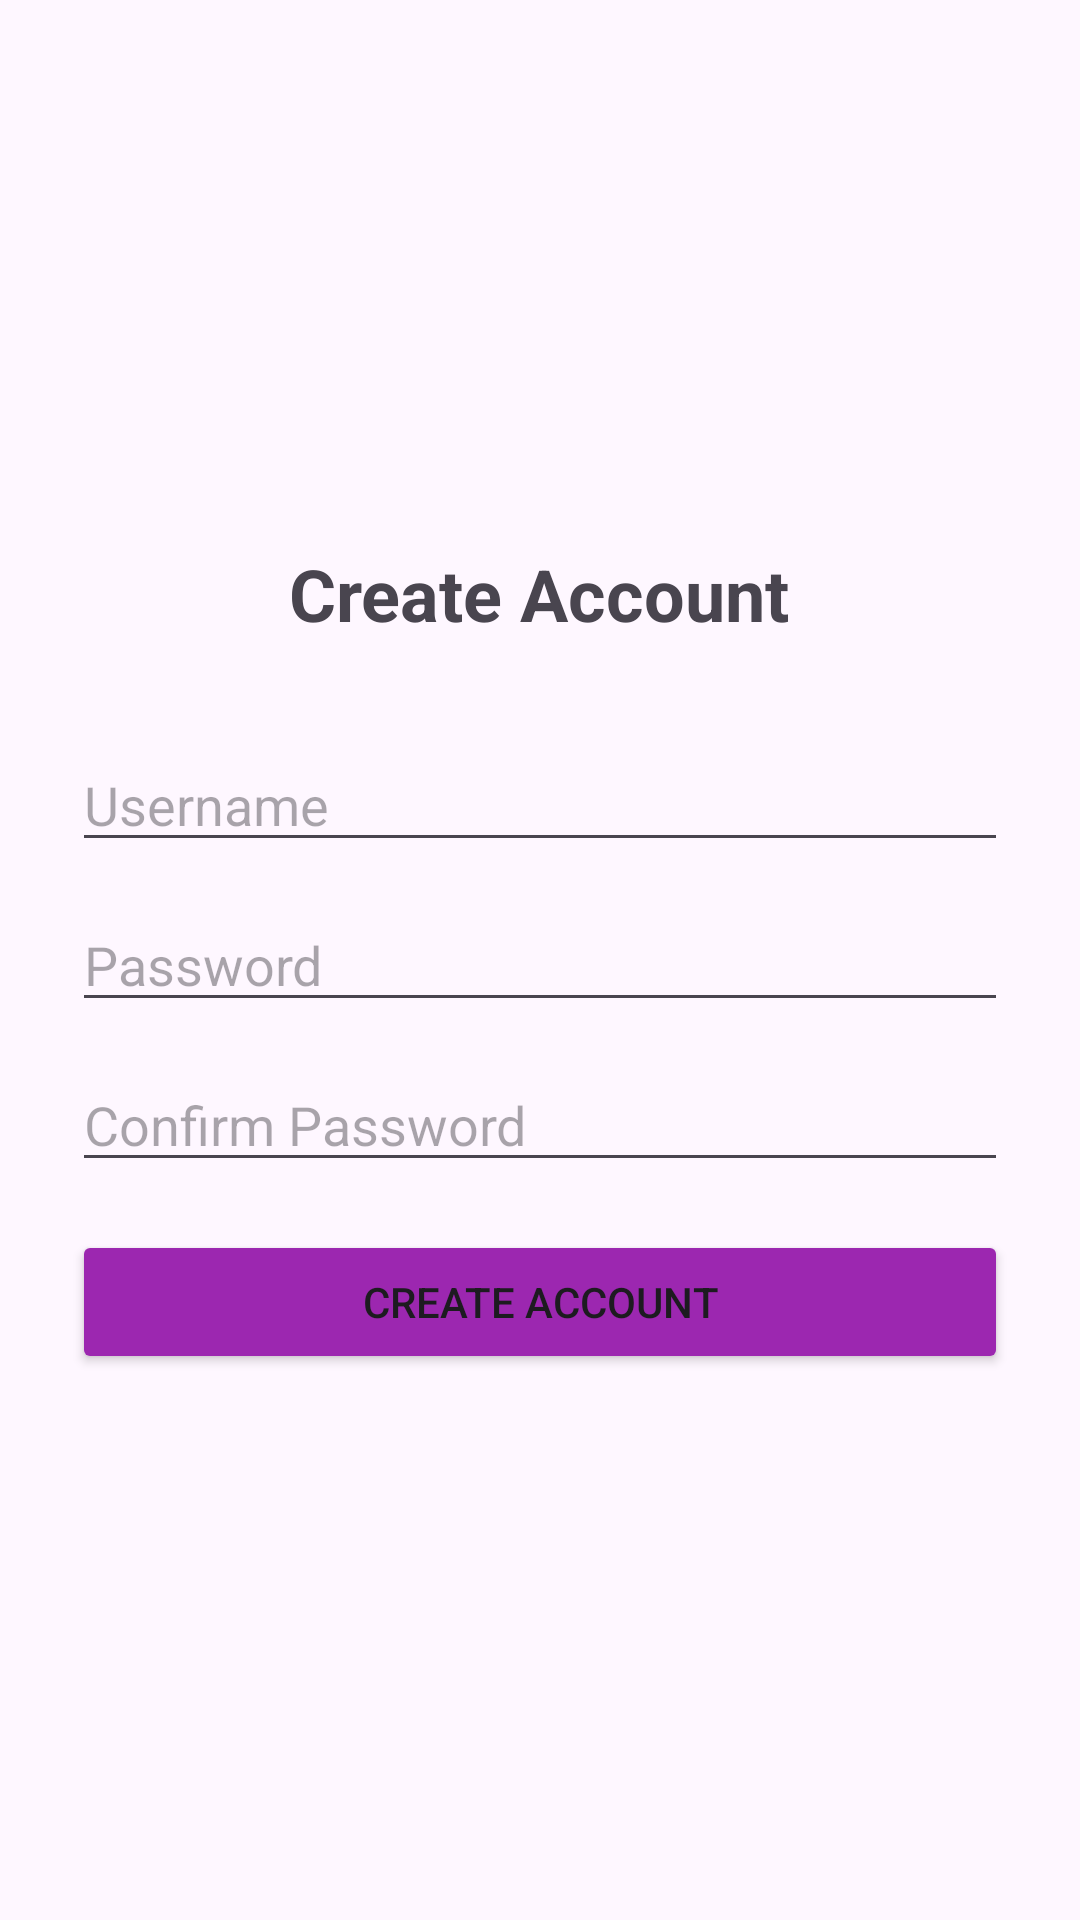

Write the Android layout XML for this screen, with the resource values it uses.
<!-- AndroidManifest.xml: application theme Theme.DairyManagement -->
<!-- res/layout/activity_register.xml -->
<?xml version="1.0" encoding="utf-8"?>
<LinearLayout xmlns:android="http://schemas.android.com/apk/res/android"
    android:orientation="vertical"
    android:padding="24dp"
    android:gravity="center"
    android:layout_width="match_parent"
    android:layout_height="match_parent">

    <TextView
        android:layout_width="wrap_content"
        android:layout_height="wrap_content"
        android:text="Create Account"
        android:textSize="24sp"
        android:textStyle="bold"
        android:layout_marginBottom="32dp"/>

    <EditText
        android:id="@+id/regUsername"
        android:hint="Username"
        android:layout_width="match_parent"
        android:layout_height="wrap_content"/>

    <EditText
        android:id="@+id/regPassword"
        android:hint="Password"
        android:inputType="textPassword"
        android:layout_width="match_parent"
        android:layout_height="wrap_content"
        android:layout_marginTop="12dp"/>

    <EditText
        android:id="@+id/regConfirmPassword"
        android:hint="Confirm Password"
        android:inputType="textPassword"
        android:layout_width="match_parent"
        android:layout_height="wrap_content"
        android:layout_marginTop="12dp"/>

    <Button
        android:id="@+id/registerBtn"
        android:text="Create Account"
        android:layout_width="match_parent"
        android:layout_height="wrap_content"
        android:layout_marginTop="16dp"
        android:backgroundTint="#9C27B0"/>

</LinearLayout>
<!-- resources referenced by this layout -->
<resources>
  <style name="Theme.DairyManagement" parent="Base.Theme.DairyManagement" />
  <style name="Base.Theme.DairyManagement" parent="Theme.Material3.DayNight.NoActionBar">
          
          
      </style>
</resources>
